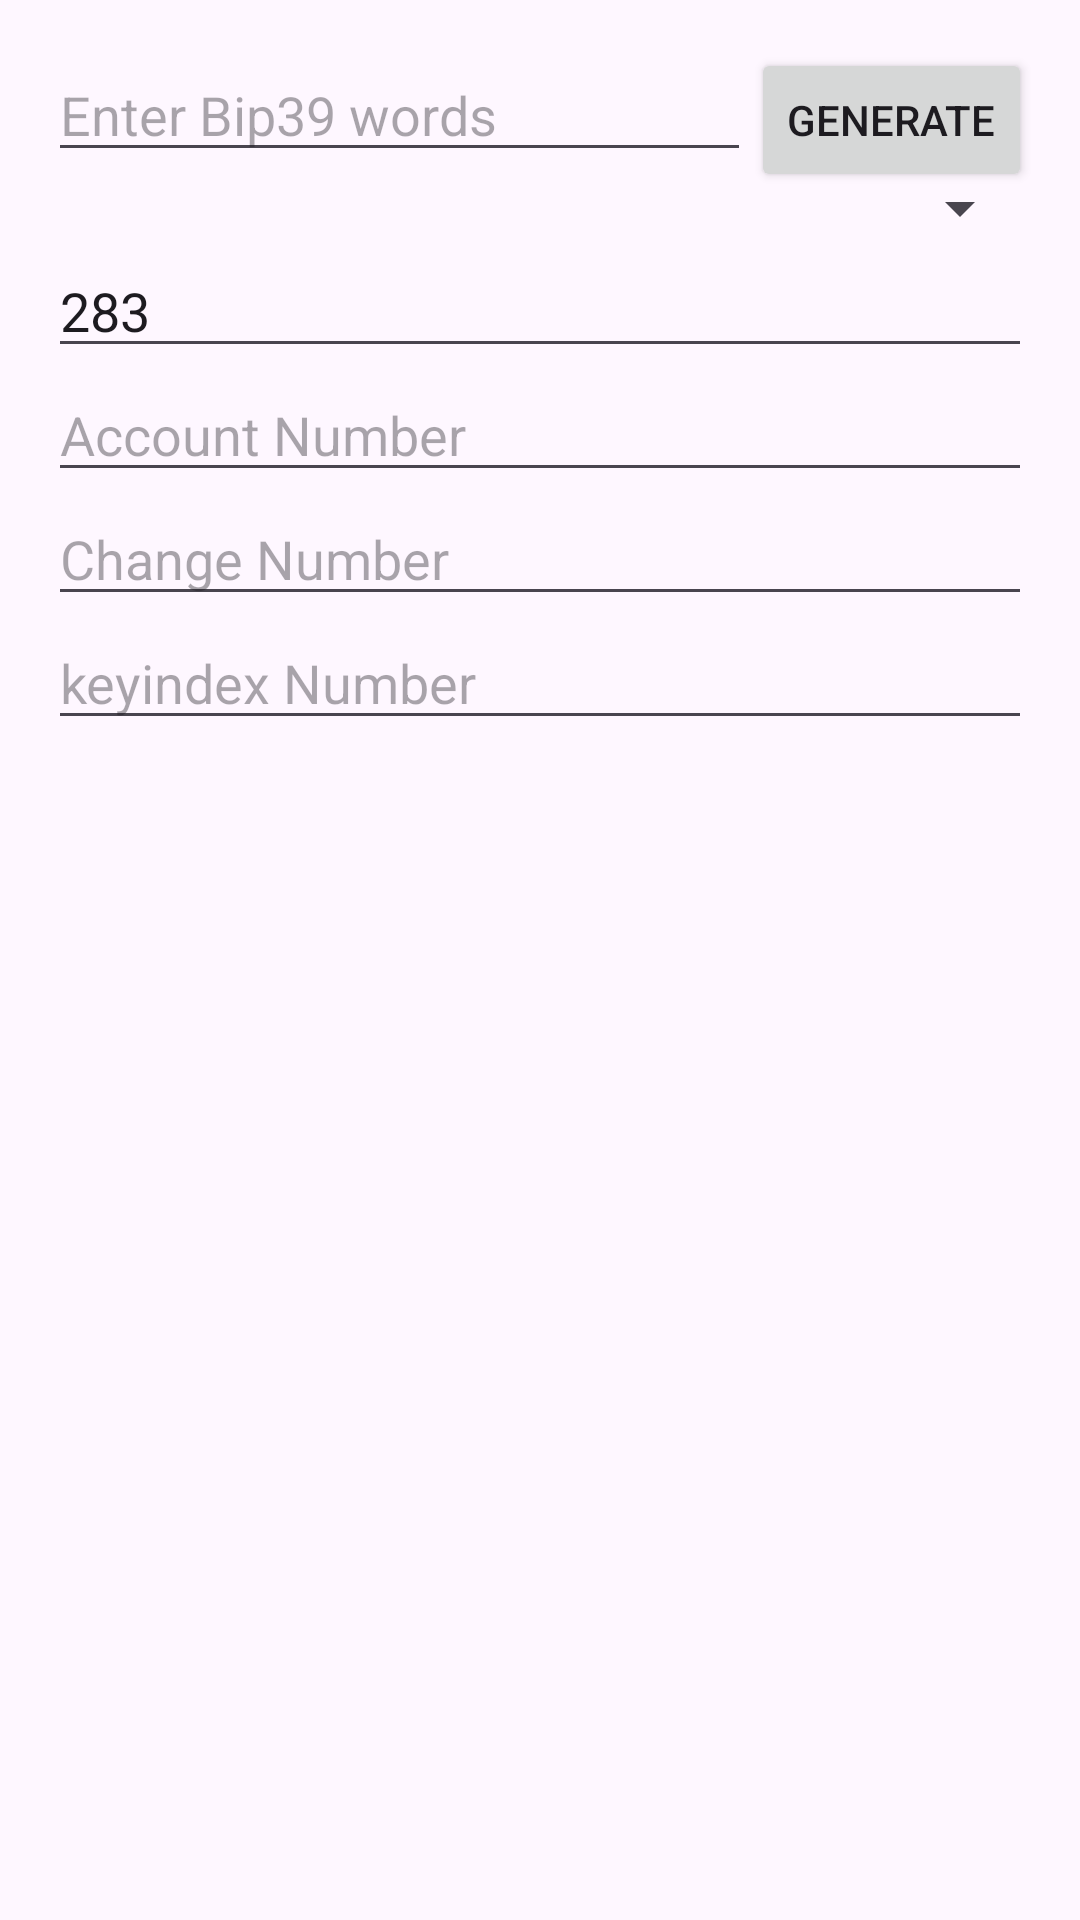

Here is an Android app screen rendered from its layout file. Give the layout XML and the strings, colors and styles it references.
<!-- AndroidManifest.xml: application theme Theme.Arc52androidwallet -->
<!-- res/layout/fragment_first.xml -->
<?xml version="1.0" encoding="utf-8"?>
<androidx.core.widget.NestedScrollView xmlns:android="http://schemas.android.com/apk/res/android"
    xmlns:app="http://schemas.android.com/apk/res-auto"
    xmlns:tools="http://schemas.android.com/tools"
    android:layout_width="match_parent"
    android:layout_height="match_parent"
    tools:context=".FirstFragment">

    <androidx.constraintlayout.widget.ConstraintLayout
        android:layout_width="match_parent"
        android:layout_height="match_parent"
        android:padding="16dp">

        <EditText
            android:id="@+id/bip39WordsEditText"
            android:layout_width="0dp"
            android:layout_height="wrap_content"
            android:hint="Enter Bip39 words"
            android:inputType="text"
            app:layout_constraintEnd_toStartOf="@+id/generateButton"
            app:layout_constraintStart_toStartOf="parent"
            app:layout_constraintTop_toTopOf="parent" />

        <Button
            android:id="@+id/generateButton"
            android:layout_width="wrap_content"
            android:layout_height="wrap_content"
            android:text="Generate"
            app:layout_constraintEnd_toEndOf="parent"
            app:layout_constraintTop_toTopOf="parent" />

        <Spinner
            android:id="@+id/keyContextSpinner"
            android:layout_width="0dp"
            android:layout_height="wrap_content"
            app:layout_constraintEnd_toEndOf="parent"
            app:layout_constraintStart_toStartOf="parent"
            app:layout_constraintTop_toBottomOf="@+id/bip39WordsEditText" />

        <EditText
            android:id="@+id/cointypeEditText"
            android:layout_width="0dp"
            android:layout_height="wrap_content"
            android:hint="Cointype"
            android:inputType="number"
            android:text="283"
            app:layout_constraintEnd_toEndOf="parent"
            app:layout_constraintStart_toStartOf="parent"
            app:layout_constraintTop_toBottomOf="@+id/keyContextSpinner" />

        <EditText
            android:id="@+id/accountNumberEditText"
            android:layout_width="0dp"
            android:layout_height="wrap_content"
            android:hint="Account Number"
            android:inputType="number"
            app:layout_constraintEnd_toEndOf="parent"
            app:layout_constraintStart_toStartOf="parent"
            app:layout_constraintTop_toBottomOf="@+id/cointypeEditText" />

        <EditText
            android:id="@+id/changeNumberEditText"
            android:layout_width="0dp"
            android:layout_height="wrap_content"
            android:hint="Change Number"
            android:inputType="number"
            app:layout_constraintEnd_toEndOf="parent"
            app:layout_constraintStart_toStartOf="parent"
            app:layout_constraintTop_toBottomOf="@+id/accountNumberEditText" />

        <EditText
            android:id="@+id/keyindexNumberEditText"
            android:layout_width="0dp"
            android:layout_height="wrap_content"
            android:hint="keyindex Number"
            android:inputType="number"
            app:layout_constraintEnd_toEndOf="parent"
            app:layout_constraintStart_toStartOf="parent"
            app:layout_constraintTop_toBottomOf="@+id/changeNumberEditText" />

    </androidx.constraintlayout.widget.ConstraintLayout>
</androidx.core.widget.NestedScrollView>
<!-- resources referenced by this layout -->
<resources>
  <style name="Theme.Arc52androidwallet" parent="Base.Theme.Arc52androidwallet" />
  <style name="Base.Theme.Arc52androidwallet" parent="Theme.Material3.DayNight.NoActionBar">
          
          
      </style>
</resources>
